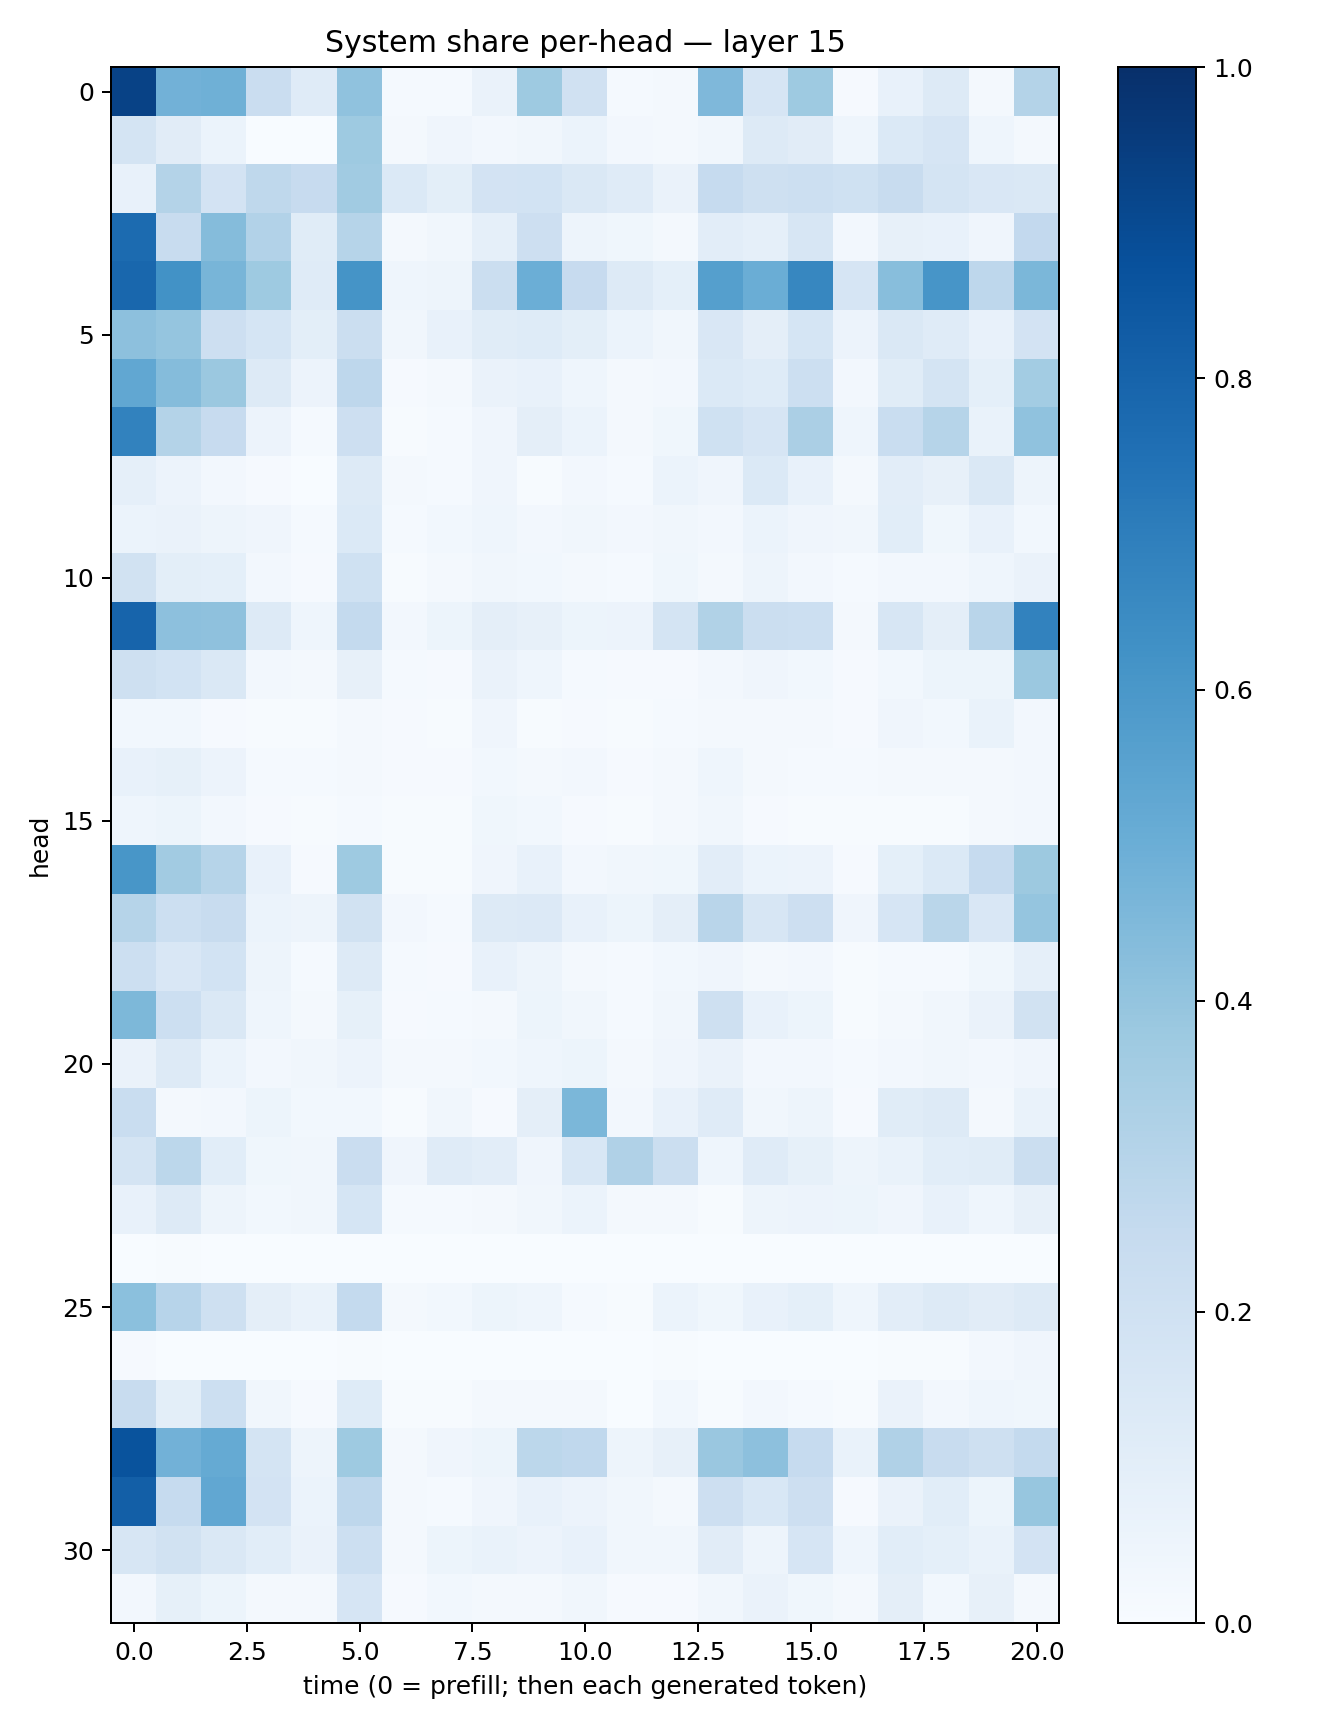

The data file committed next to this chart (first rows):
0.928553, 0.48092824, 0.48918447, 0.228223, 0.11866946, 0.40670073, 0.015324763, 0.013682376, 0.06409995, 0.3733252, 0.19665453, 0.012080818, 0.021383917, 0.4498481, 0.16550957, 0.37362912, 0.011685927, 0.07785388, 0.12706342, 0.021272788, 0.30521312
0.1777, 0.1102, 0.06019, 0.002486, 0.00054, 0.3733, 0.01621, 0.04019, 0.0243, 0.03509, 0.06213, 0.02619, 0.01633, 0.03273, 0.1275, 0.1122, 0.04572, 0.1392, 0.166, 0.04609, 0.01649
0.07181, 0.3072, 0.1809, 0.2718, 0.2454, 0.3655, 0.1372, 0.0979, 0.1801, 0.1861, 0.1467, 0.1207, 0.06284, 0.2462, 0.2091, 0.2186, 0.202, 0.2389, 0.1771, 0.1497, 0.1413
0.772, 0.2419, 0.4353, 0.3122, 0.1154, 0.2993, 0.0231, 0.03473, 0.08732, 0.2117, 0.04896, 0.03573, 0.02328, 0.1052, 0.08858, 0.1564, 0.02619, 0.08127, 0.07394, 0.04044, 0.2582
0.7868, 0.6211, 0.4663, 0.3725, 0.1189, 0.6169, 0.04475, 0.04846, 0.2255, 0.4997, 0.2461, 0.1302, 0.09202, 0.5637, 0.5005, 0.6645, 0.1674, 0.4279, 0.6088, 0.2748, 0.4607
0.4145, 0.3982, 0.2111, 0.1688, 0.09862, 0.2224, 0.03337, 0.07057, 0.114, 0.125, 0.09892, 0.05935, 0.03421, 0.1519, 0.09659, 0.1702, 0.05656, 0.1478, 0.1198, 0.07212, 0.1803
0.5294, 0.4345, 0.3818, 0.1301, 0.05826, 0.2768, 0.01069, 0.018, 0.06254, 0.07587, 0.04475, 0.02335, 0.02547, 0.1377, 0.1242, 0.218, 0.02601, 0.1142, 0.1733, 0.0926, 0.3589
0.6817, 0.3075, 0.2447, 0.05628, 0.01529, 0.2119, 0.006533, 0.01345, 0.03987, 0.09533, 0.06112, 0.01698, 0.03538, 0.2005, 0.1674, 0.3356, 0.04382, 0.2331, 0.2981, 0.06721, 0.4099
0.08984, 0.05581, 0.02502, 0.008329, 0.001588, 0.1293, 0.01873, 0.01403, 0.04295, 0.006598, 0.02566, 0.01514, 0.05918, 0.04293, 0.1374, 0.07267, 0.02165, 0.103, 0.08037, 0.1424, 0.04703
0.05883, 0.06589, 0.04706, 0.04063, 0.01464, 0.1396, 0.01485, 0.0302, 0.04381, 0.02639, 0.03487, 0.02443, 0.03128, 0.02441, 0.06241, 0.04029, 0.03443, 0.1087, 0.03739, 0.07598, 0.02849
0.1916, 0.1011, 0.0927, 0.02469, 0.00891, 0.2029, 0.006349, 0.0183, 0.03305, 0.0286, 0.02192, 0.01183, 0.03853, 0.01855, 0.0483, 0.02577, 0.01193, 0.02388, 0.02548, 0.0447, 0.06591
0.7982, 0.4146, 0.4127, 0.1328, 0.04337, 0.2546, 0.02557, 0.05416, 0.096, 0.07942, 0.05451, 0.05789, 0.1722, 0.3125, 0.2232, 0.2159, 0.02056, 0.1605, 0.09459, 0.2914, 0.6835
0.2054, 0.185, 0.1428, 0.02477, 0.01701, 0.08114, 0.01412, 0.009397, 0.06431, 0.04434, 0.01333, 0.01079, 0.01078, 0.0247, 0.03952, 0.0295, 0.01166, 0.02895, 0.05085, 0.05462, 0.379
0.02892, 0.02824, 0.0112, 0.007127, 0.004878, 0.01868, 0.008381, 0.006932, 0.04003, 0.007301, 0.008189, 0.006429, 0.01404, 0.01852, 0.01799, 0.02195, 0.01164, 0.03922, 0.03018, 0.06776, 0.02657
0.07387, 0.08284, 0.05562, 0.01306, 0.01273, 0.02042, 0.008746, 0.00821, 0.03037, 0.01909, 0.02458, 0.01015, 0.02107, 0.04391, 0.02055, 0.01482, 0.01373, 0.01893, 0.02231, 0.02069, 0.02482
0.04595, 0.05139, 0.02538, 0.008052, 0.006006, 0.01379, 0.006034, 0.006581, 0.03814, 0.02969, 0.01041, 0.005494, 0.0188, 0.03336, 0.008563, 0.005049, 0.005361, 0.006189, 0.005744, 0.01765, 0.02604
0.6027, 0.361, 0.3003, 0.07337, 0.01125, 0.3732, 0.004541, 0.006188, 0.04237, 0.07224, 0.02668, 0.03367, 0.03565, 0.1052, 0.05938, 0.05701, 0.01064, 0.09332, 0.1377, 0.2472, 0.3753
0.2972, 0.2149, 0.238, 0.05901, 0.05069, 0.1928, 0.02427, 0.01326, 0.1295, 0.133, 0.0725, 0.05094, 0.09448, 0.2898, 0.16, 0.2135, 0.03995, 0.1664, 0.289, 0.1521, 0.3966
0.2163, 0.1494, 0.1861, 0.04963, 0.01481, 0.1317, 0.01527, 0.009896, 0.07247, 0.04881, 0.02168, 0.01443, 0.03013, 0.04181, 0.01891, 0.02458, 0.004587, 0.01548, 0.01198, 0.03611, 0.08774
0.4562, 0.2185, 0.1474, 0.04578, 0.0198, 0.08314, 0.00817, 0.01463, 0.02104, 0.05149, 0.0346, 0.01317, 0.03151, 0.2074, 0.07315, 0.05237, 0.007298, 0.0169, 0.03271, 0.06583, 0.1922
0.06515, 0.1275, 0.06197, 0.02507, 0.03155, 0.05728, 0.02296, 0.01764, 0.02894, 0.04417, 0.0529, 0.01731, 0.04268, 0.06455, 0.02653, 0.02506, 0.01532, 0.02481, 0.03306, 0.02429, 0.0397
0.2325, 0.02229, 0.02493, 0.05439, 0.02863, 0.0309, 0.006177, 0.03152, 0.0116, 0.09427, 0.4609, 0.02439, 0.07543, 0.1181, 0.03364, 0.04817, 0.00926, 0.1148, 0.1306, 0.01914, 0.06994
0.1779, 0.2784, 0.1056, 0.03787, 0.03141, 0.2279, 0.04043, 0.1208, 0.1039, 0.03988, 0.1545, 0.3168, 0.2207, 0.04415, 0.1182, 0.08538, 0.04964, 0.06896, 0.1073, 0.1138, 0.2196
0.07167, 0.1252, 0.04732, 0.02995, 0.03466, 0.1704, 0.01261, 0.01541, 0.01778, 0.03383, 0.06178, 0.01857, 0.01927, 0.007528, 0.0474, 0.05636, 0.05414, 0.04143, 0.07249, 0.04365, 0.07898
0.001082, 0.00607, 0.001289, 0.001179, 0.0007381, 0.0009988, 0.0003312, 0.002035, 0.0001605, 0.0004483, 0.0009587, 0.0001711, 0.0001923, 0.0003097, 0.0001937, 0.0003689, 0.0005907, 0.0008045, 0.0008908, 0.000706, 0.0004525
0.4187, 0.2964, 0.2075, 0.09588, 0.06817, 0.254, 0.0166, 0.03125, 0.05266, 0.04548, 0.01497, 0.006732, 0.05905, 0.0352, 0.07182, 0.09179, 0.04515, 0.1043, 0.1282, 0.1119, 0.1296
0.01127, 0.003709, 0.001675, 0.0008442, 0.000891, 0.004307, 0.0007753, 0.00305, 0.002652, 0.00124, 0.0008843, 0.0004825, 0.004977, 0.0002183, 0.002102, 0.002422, 0.001064, 0.006025, 0.004311, 0.02428, 0.04247
0.2388, 0.09984, 0.2167, 0.03298, 0.009783, 0.1211, 0.006299, 0.007429, 0.01962, 0.01766, 0.01751, 0.003186, 0.02906, 0.005681, 0.02405, 0.01428, 0.004711, 0.06534, 0.02709, 0.04352, 0.03679
0.8671, 0.4817, 0.5168, 0.172, 0.0469, 0.3719, 0.02336, 0.04022, 0.05385, 0.2789, 0.2668, 0.05062, 0.08016, 0.3841, 0.4166, 0.2481, 0.0686, 0.3181, 0.2354, 0.2044, 0.2568
0.8201, 0.2494, 0.5304, 0.1813, 0.06162, 0.2738, 0.01734, 0.01189, 0.04129, 0.07639, 0.05479, 0.03212, 0.0219, 0.2139, 0.1536, 0.2115, 0.01043, 0.0635, 0.1073, 0.0535, 0.3935
0.1575, 0.1923, 0.143, 0.1063, 0.0633, 0.2173, 0.01965, 0.0528, 0.068, 0.05508, 0.07533, 0.0349, 0.03247, 0.1102, 0.04863, 0.1675, 0.04451, 0.1081, 0.0932, 0.06711, 0.1813
0.02648, 0.08261, 0.05207, 0.01836, 0.01891, 0.1642, 0.01109, 0.0305, 0.01876, 0.01949, 0.03205, 0.009411, 0.007863, 0.03353, 0.0663, 0.03625, 0.01591, 0.09694, 0.02934, 0.08138, 0.02164
